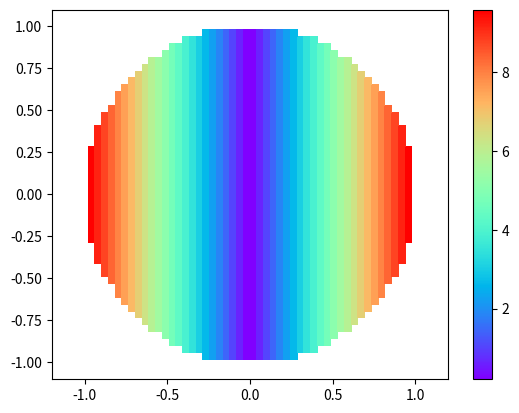

The matplotlib source for this figure:
#!/usr/bin/env python3
# -*- coding: utf-8 -*-
"""
Created on Tue Oct  6 16:15:04 2020

@author: jimmy
"""
import numpy as np
import matplotlib.pyplot as plt
import time

# Figure out time code started to be used
start_time = time.time()

# Class to generate intensity-weighted stellar profile
class LimbDarkening():
    
    def __init__(self,star_temp,gridsize):
        # Inputs:
        #   star_temp: surface temperature of star
        #   gridsize: length and width of grid of points
        
        self.star_temp=star_temp
        self.gridsize = gridsize
        
        #   a: first parameter in quadratic limb darkening equation
        #   b: second parameter in quadratic limb darkening equation
        if self.star_temp == 5500:
            self.a = 633.27/1000
            self.b = 159.56/1000
        elif self.star_temp == 10000:
            self.a = .2481
            self.b = .2739
        elif self.star_temp == 3600:
            self.a = .626
            self.b = .226
        
    # Function to calculate quadratic limb darkening profile
    def QuadIntensity(self,x,y):
        # Inputs:
        #   x: x-coordinate to calculate intensity at
        #   y: y-coordinate to calculate intensity at
        # Returns:
        #   Intensity at that location
        
        # Set intensity at center of star
        R_star = 1.0
        
        # Calculate distance from center
        r = np.sqrt(x**2+y**2)
    
        # Calculate mu and terms that use mu
        mu = np.sqrt(1-abs(r**2/R_star**2))
    
        first_term = self.a*(1.0-mu)
        second_term = self.b*(1.0-mu)**2
        
        # Calculate intensity at r
        intensity = 1.0*(1-first_term-second_term)
       
        return(intensity)
    
    # Function to plot intensity of points on stellar disc
    def Star(self,plot=True):
        # Inputs:
        #   plot: boolean to choose to plot star or not
        # Returns:
        #   intensity colormap of star
        #   grid of x and y coordinates & intensities at each coordinate
        
        # Set lower bounds and size of grid
        x0, y0 = -1.0,-1.0

        # Generate list of x and y coordinates from near center to 1 R*
        x_list = np.linspace(x0,1.0,self.gridsize)
        y_list = np.linspace(y0,1.0,self.gridsize)
        x,y = np.meshgrid(x_list,y_list)
        
        # Calculate intensity at each x,y pair
        intensities = self.QuadIntensity(x,y)
        #print(np.asarray(intensities).shape)
        #print(intensities)
        if plot == True:
            # Plot color grid of intensities at each location
            plt.pcolor(x,y,intensities,cmap='hot',shading='nearest')
            cbar = plt.colorbar()
            cbar.set_label('Surface Brightness',fontsize=14)
            plt.xlabel(r'x ($R_{star}$)',fontsize=14)
            plt.ylabel(r'y ($R_{star}$)',fontsize=14)
            plt.title('Surface Brightness of T={0}K Star at '.format(self.star_temp)+r'$5000\AA$',fontsize=18)
            plt.xlim(-1.2,1.2)
            plt.ylim(-1.1,1.1)
            
        return(x,y,intensities)
    
    # Place star at particular point in 
    def Transit(self,rad_planet,b,plot=False):
        
        self.b = b
        
        # Generate intensity-weighted coordinate grid
        x_grid,y_grid,intensities_star = self.Star(plot=False)
        real_intensities_star = [z for z in intensities_star.flatten() if ~np.isnan(z)]
        original_total = np.sum(real_intensities_star)
        
        # Make empty list of relative intensities
        light_curve = []
        
        # Initialize figure and axis object for plotting
        fig, ax = plt.subplots()
        
        # Set loop counter
        i=0
        
        # Establish array to add data to
        data = np.zeros([len(x_grid[0]), 5])
        
        # Calculate intensity from visible star throughout transit
        for x in x_grid[0]:
            
            # Identify location of planet center
            planet_center = [-x,self.b]
            
            # Calculate x,y, and total distances of all points from planet center
            xdist = x_grid - planet_center[0]
            ydist = y_grid - planet_center[1]
            dist = np.sqrt(xdist**2+ydist**2)
            
            # Find pixels within planet radius
            planet_ids = np.where(dist < rad_planet)
            
            # Set intensity to 0 wherever planet blocks the star        
            non_transit_intensities = intensities_star[planet_ids]
            intensities_star[planet_ids] = 0
            
            # Remove NaNs from intensity list
            real_intensities_transit = [z for z in intensities_star.flatten() if ~np.isnan(z)]
            
            # Calculate total observed intensity at this point in transit
            transit_total = np.sum(real_intensities_transit)
            
            # Calculate relative intensity to non-transit
            light_fraction = transit_total/original_total
            light_curve.append(light_fraction)
            
            # Print status of loop
            print("Now completing Loop {0} out of {1}: Rel. Intens. = {2:.2f}".format(i,len(x_grid[0]),light_fraction))

            # Plot star with planet in front if user desires
            if plot==True:
                fig.clf()
                ax.pcolor(x_grid,y_grid,intensities_star,cmap='hot',shading='nearest')
                ax.set_xlim(-1.2,1.2)
                ax.set_ylim(-1.1,1.1)
                ax.set_facecolor('black')
                #fig.savefig("C:/Users/<user>/Downloads/Test/test_{0}.png".format(i),)
                fig.canvas.draw()
                plt.close(fig)
            
            # Save important data
            data[i] = self.star_temp, rad_planet, self.b, -x, light_fraction
            
            # Reset intensities to original
            intensities_star[planet_ids] = non_transit_intensities    
            i += 1
            
            # Determine how long program has been running
            """looptime = time.time() - start_time
            print("Time elapsed: {0:.3f}".format(looptime))"""
        
        # Save important data to text file (only has to be run once)
        fileout = 'C:/Users/<user>/ASTR5490/HW3/TransitData/Transit_{0}Rstar_b={1}_{2}K.dat'.format(rad_planet,self.b,self.star_temp)
        np.savetxt(fileout, data, fmt = "%11.2f %11.2f %11.2f %11.9f %11.9f",comments='#',
               header="{:^10s}{:^11s}{:^11s}{:^11s}{:^11s}"\
                      .format('star_temp(K)','rad_planet(R*)', 'b', 'x_pos', 'rel_intens'))
        
        # Plot transit light curve
        plt.scatter(x_grid[0],light_curve)
        plt.xlabel(r'Horizontal Distance from Star Center ($R_{star}$)',fontsize=14)
        plt.ylabel('Relative Intensity',fontsize=14)
        plt.title('Transit of {0}'.format(rad_planet)+r'$R_{star}$ Planet'\
                  +'\n'+r'($T_{star}$ = '+'{0}K, b = {1})'.format(self.star_temp,self.b),fontsize=18)
        #plt.savefig('Transit_{0}Rstar_b={1}_{2}K.png'.format(rad_planet,self.b,self.star_temp))
        
        # Determine how long it took the program to run
        runtime = time.time() - start_time
        print("My program took {0:.2f} seconds to run".format(runtime))
    
    # Function to generate rotational velocity at point in star
    def RV(self,x,y,vel_eq=10.0):
        
        theta = np.sqrt((x**2+y**2)/(1.0-x**2-y**2))
        theta_new = theta[~np.isnan(theta)]
        phi = np.arctan(y/x)
        #print(np.nanmin(phi),np.nanmax(phi))#,print(np.nanmax(phi)))
        vel_rad = vel_eq*np.sin(np.arctan(theta))*np.cos(phi)
        return(vel_rad)
    
    def RVProfile(self,plot=True):
        # Generate intensity-weighted coordinate grid
        x_grid,y_grid,intensities_star = self.Star(plot=False)
        
        # Calculate radial velocity at each position
        velocities = self.RV(x_grid,y_grid)
        vel_real = [x for x in velocities[~np.isnan(velocities)]]
        print(vel_real)
        #plt.hist(velocities[0])

        #print(np.min(vel_real))
        # Calculate velocity-weighted intensity profile
        #numerator

        if plot == True:
            plt.pcolor(x_grid,y_grid,velocities,cmap='rainbow',shading='nearest')
            plt.xlim(-1.2,1.2)
            plt.ylim(-1.1,1.1)
            plt.cbar = plt.colorbar()        
        
test = LimbDarkening(10000,50)
#test.Star()
test.RVProfile()
        
        